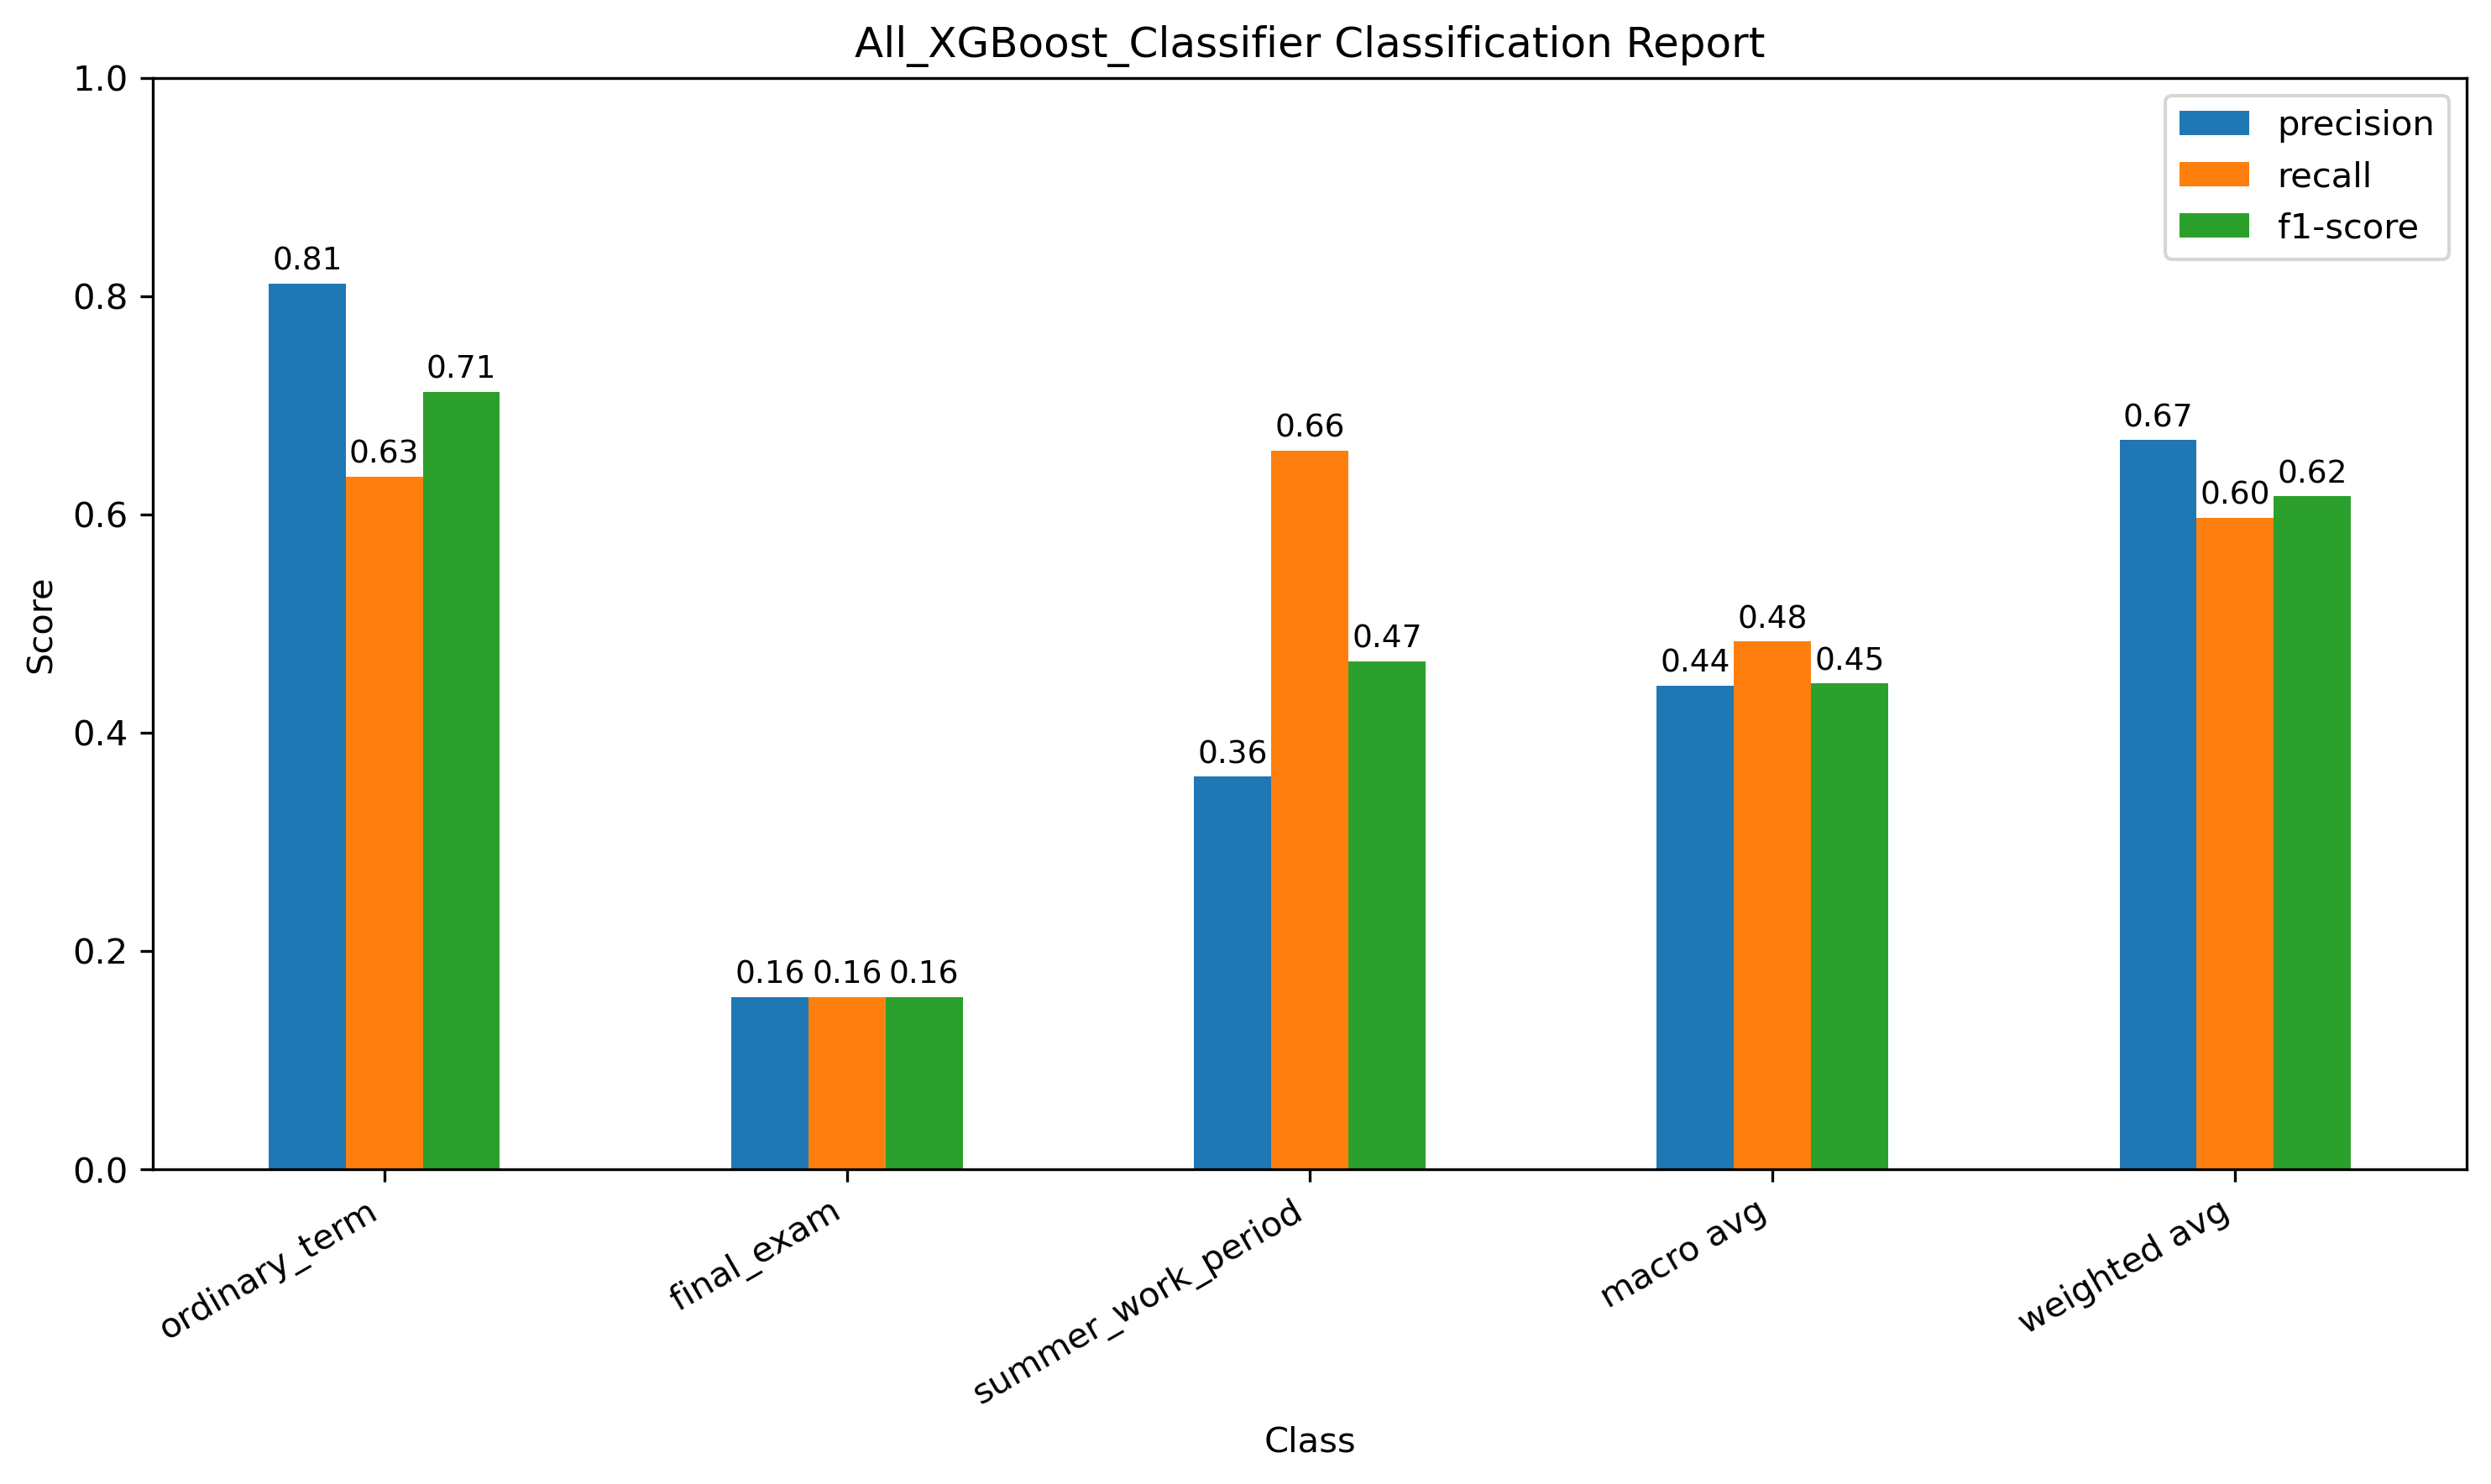

Data behind this chart, as committed beside it:
, precision, recall, f1-score, support
ordinary_term, 0.8115, 0.6346, 0.7122, 156.0
final_exam, 0.1579, 0.1579, 0.1579, 19.0
summer_work_period, 0.36, 0.6585, 0.4655, 41.0
accuracy, 0.5972, 0.5972, 0.5972, 0.5972
macro avg, 0.4431, 0.4837, 0.4452, 216.0
weighted avg, 0.6683, 0.5972, 0.6166, 216.0
